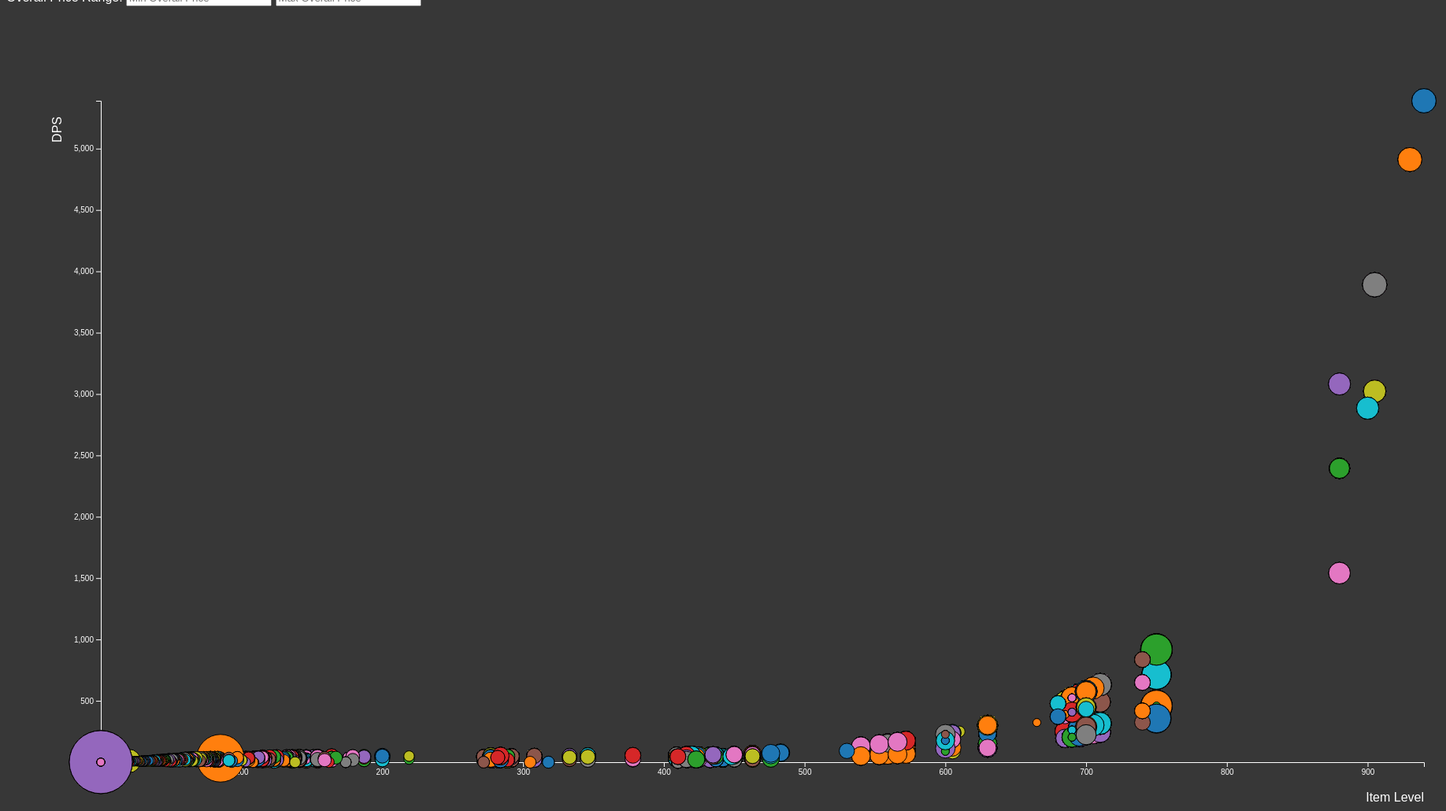
D3 v6 page, settled after 480 driven frames (8 s of simulated time); the page loaded 1 data file(s).


        // Fetch JSON data from the external file
        d3.json('bubblechartData.json').then(function (data) {
            // Set dimensions, margins, and tooltip
            var margin = {top: 120, right: 120, bottom: 120, left: 120},
                width = 1920 - margin.left - margin.right,
                height = 1080 - margin.top - margin.bottom;
                tooltip = d3.select("#tooltip");

            // Create the SVG canvas
            var svg = d3.select("#bubblechart")
                .append("svg")
                .attr("width", width + margin.left + margin.right)
                .attr("height", height + margin.top + margin.bottom)
                .append("g")
                .attr("transform", `translate(${margin.left},${margin.top})`);

            // Create scales
            var x = d3.scaleLinear()
                .domain(d3.extent(data, function (d) {return +d.itemLevel;}))
                .range([0, width]);

            var y = d3.scaleLinear()
                .domain(d3.extent(data, function (d) {return +d.dps;}))
                .range([height, 0]);

            var radiusScale = d3.scaleSqrt()
                .domain(d3.extent(data, function (d) {return +d.OverallSell;}))
                .range([5, 40]);

            var zoom = d3.zoom()
                .scaleExtent([0.5, 4]) // Adjust the scale extent as needed
                .on("zoom", zoomed);

            svg.call(zoom);

            function zoomed(event) {
                // Update the chart's transform attribute to apply zoom and pan
                var transform = event.transform;

                svg.attr("transform", event.transform);

                svg.selectAll(".bubble")
                    .attr("cx", function (d) {
                        // Apply zoom to bubble positions
                        return transform.applyX(x(+d.itemLevel));
                    })
                    .attr("cy", function (d) {
                        // Apply zoom to bubble positions
                        return transform.applyY(y(+d.dps));
                    });

                if (transform.k < 1) {
                    svg.selectAll(".bubble")
                        .attr("cx", function (d) {return x(+d.itemLevel);})
                        .attr("cy", function (d) {return y(+d.dps);});
                }
            }

            // Color scale
            var color = d3.scaleOrdinal(d3.schemeCategory10);

            // Add the bubbles
            svg.selectAll(".bubble")
                .data(data)
                .enter().append("circle")
                .attr("class", "bubble")
                .attr("cx", function (d) {return x(+d.itemLevel);})
                .attr("cy", function (d) {return y(+d.dps);})
                .attr("r", function (d) {return radiusScale(+d.OverallSell);})
                .style("fill", function (d) {return color(d.name);}) // Coloring based on 'name'
                .on("mouseover", function (event, d) {
                    tooltip.transition()
                        .duration(200)
                        .style("opacity", .9);
                    tooltip.html(d.name + "<br/>Item Level: " + d.itemLevel +
                        "<br/>DPS: " + d.dps + "<br/>Overall Price: " + d.OverallSell)
                        .style("left", (event.pageX) + "px")
                        .style("top", (event.pageY - 28) + "px");
                })
                .on("mouseout", function (d) {
                    tooltip.transition()
                        .duration(500)
                        .style("opacity", 0);
                });

            // Add the X Axis
            svg.append("g")
                .attr("transform", `translate(0,${height})`)
                .call(d3.axisBottom(x));

            // Add the Y Axis
            svg.append("g")
                .call(d3.axisLeft(y));

            // X Axis label
            svg.append("text")
                .attr("text-anchor", "end")
                .attr("x", width)
                .attr("y", height + 50)
                .attr("fill", "white")
                .text("Item Level");

            // Y Axis label
            svg.append("text")
                .attr("text-anchor", "end")
                .attr("transform", "rotate(-90)")
                .attr("y", -50)
                .attr("x", -20)
                .attr("fill", "white")
                .text("DPS");

            // Get the filter input elements
            var dpsMinInput = document.getElementById("dpsMin");
            var dpsMaxInput = document.getElementById("dpsMax");
            var itemLevelMinInput = document.getElementById("itemLevelMin");
            var itemLevelMaxInput = document.getElementById("itemLevelMax");
            var overallPriceMinInput = document.getElementById("overallPriceMin");
            var overallPriceMaxInput = document.getElementById("overallPriceMax");

            // Function to update the chart based on the filter values
            function updateChart() {
                var filteredData = data.filter(function (d) {
                    var dps = +d.dps;
                    var itemLevel = +d.itemLevel;
                    var overallPrice = +d.OverallSell;

                    var dpsMin = +dpsMinInput.value || -Infinity;
                    var dpsMax = +dpsMaxInput.value || Infinity;
                    var itemLevelMin = +itemLevelMinInput.value || -Infinity;
                    var itemLevelMax = +itemLevelMaxInput.value || Infinity;
                    var overallPriceMin = +overallPriceMinInput.value || -Infinity;
                    var overallPriceMax = +overallPriceMaxInput.value || Infinity;

                    return dps >= dpsMin && dps <= dpsMax &&
                        itemLevel >= itemLevelMin && itemLevel <= itemLevelMax &&
                        overallPrice >= overallPriceMin && overallPrice <= overallPriceMax;
                });

                // Remove existing bubbles
                svg.selectAll(".bubble").remove();

                // Add bubbles based on filtered data
                svg.selectAll(".bubble")
                    .data(filteredData)
                    .enter().append("circle")
                    .attr("class", "bubble")
                    .attr("cx", function (d) {return x(+d.itemLevel);})
                    .attr("cy", function (d) {return y(+d.dps);})
                    .attr("r", function (d) {return radiusScale(+d.OverallSell);})
                    .style("fill", function (d) {return color(d.name);})
                    .on("mouseover", function (event, d) {
                        tooltip.transition()
                            .duration(200)
                            .style("opacity", .9);
                        tooltip.html(d.name + "<br/>Item Level: " + d.itemLevel +
                            "<br/>DPS: " + d.dps + "<br/>Overall Price: " + d.OverallSell)
                            .style("left", (event.pageX) + "px")
                            .style("top", (event.pageY - 28) + "px");
                    })
                    .on("mouseout", function (d) {
                        tooltip.transition()
                            .duration(500)
                            .style("opacity", 0);
                    });
            }

            // Add event listeners to update the chart when filter values change
            dpsMinInput.addEventListener("input", updateChart);
            dpsMaxInput.addEventListener("input", updateChart);
            itemLevelMinInput.addEventListener("input", updateChart);
            itemLevelMaxInput.addEventListener("input", updateChart);
            overallPriceMinInput.addEventListener("input", updateChart);
            overallPriceMaxInput.addEventListener("input", updateChart);

            // Initial chart rendering
            updateChart();

        }).catch(function (error) {
            console.error('Error fetching JSON:', error);
        });
    

### data: bubblechartData.json, 2282050 bytes — head not shown